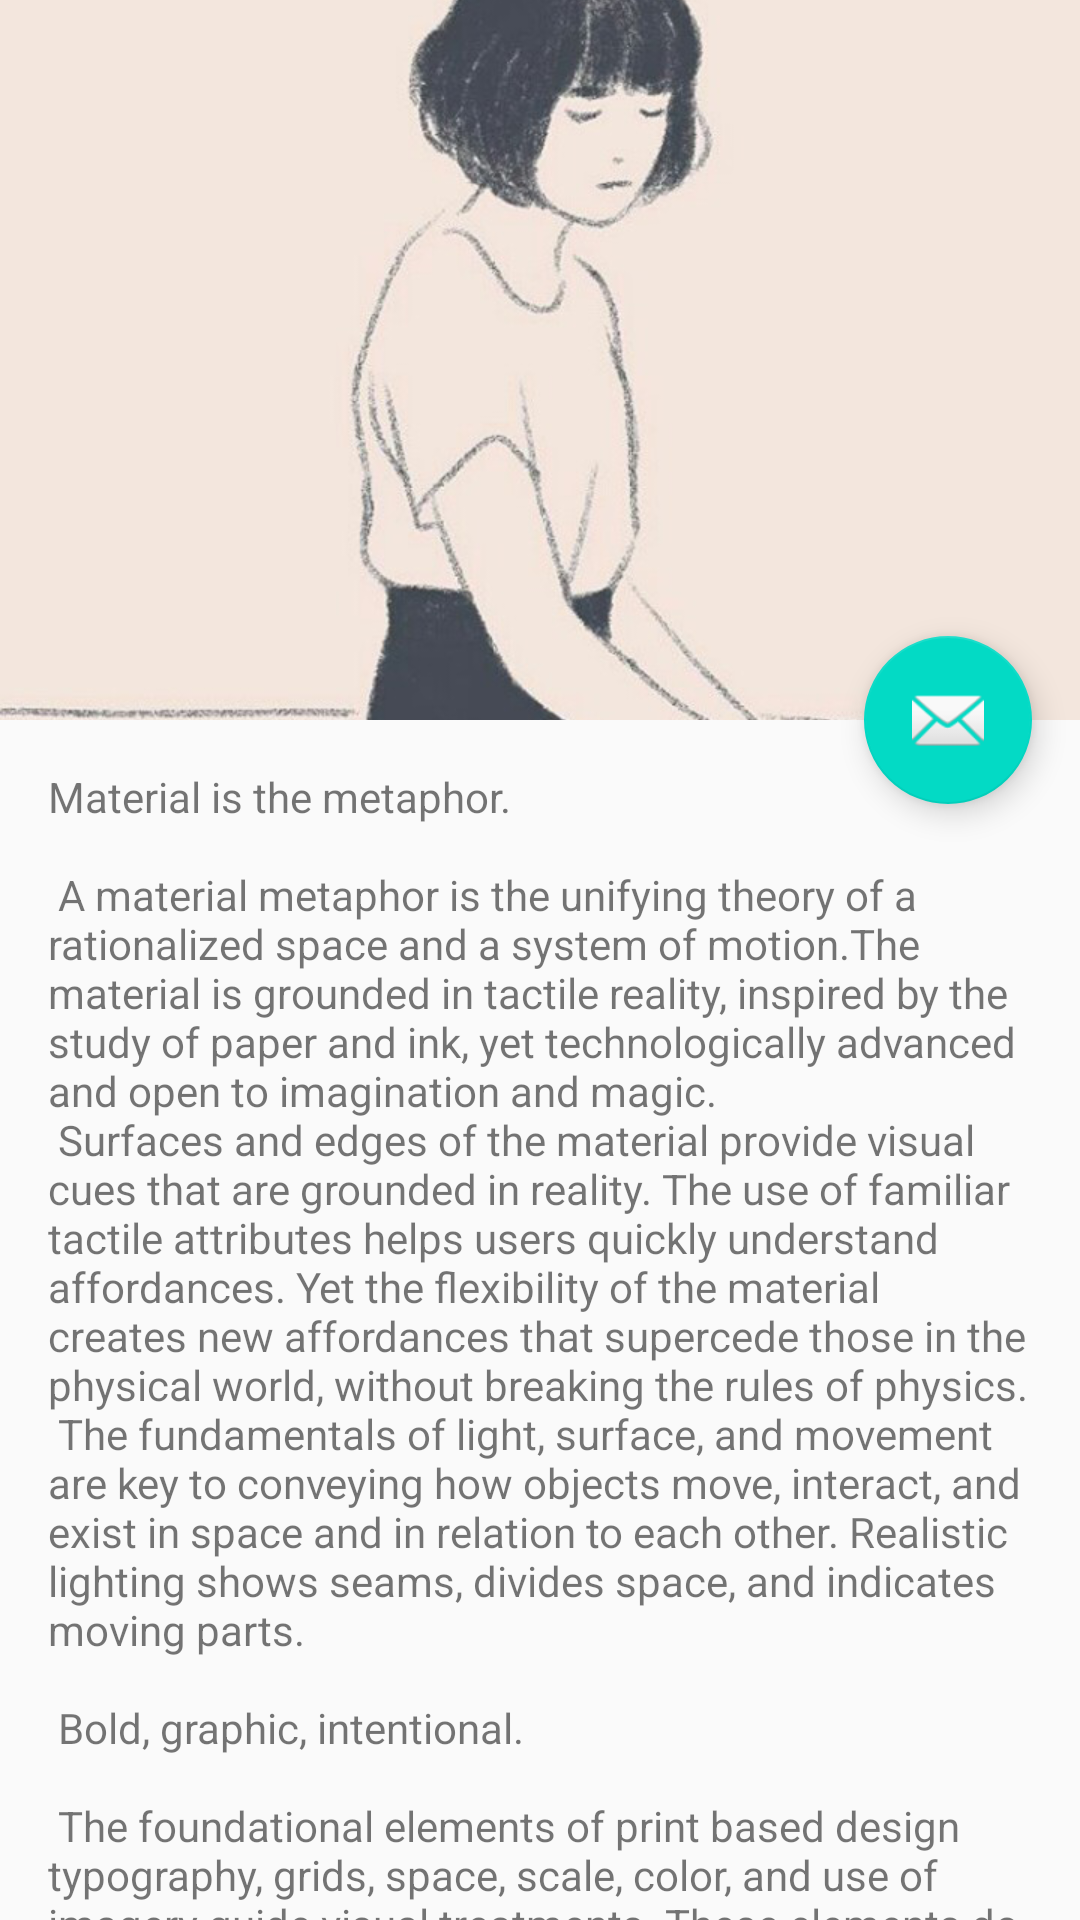

Produce the Android XML layout that renders to this screen, including the resource entries it uses.
<!-- AndroidManifest.xml: application theme AppTheme -->
<!-- res/layout/pager_friends.xml -->
<?xml version="1.0" encoding="utf-8"?>
<android.support.design.widget.CoordinatorLayout
    xmlns:android="http://schemas.android.com/apk/res/android"
    xmlns:app="http://schemas.android.com/apk/res-auto"
    xmlns:tools="http://schemas.android.com/tools"
    android:layout_width="match_parent"
    android:layout_height="match_parent"
    android:fitsSystemWindows="true"
    >

    <android.support.design.widget.AppBarLayout
        android:id="@+id/app_bar"
        android:layout_width="match_parent"
        android:fitsSystemWindows="true"
        android:layout_height="240dp"
        android:theme="@style/AppTheme.AppBarOverlay">

        <android.support.design.widget.CollapsingToolbarLayout
            android:id="@+id/toolbar_layout"
            android:layout_width="match_parent"
            android:layout_height="match_parent"
            app:contentScrim="?attr/colorPrimary"
            android:fitsSystemWindows="true"
            app:layout_scrollFlags="scroll|exitUntilCollapsed">

            <ImageView
                android:layout_width="match_parent"
                android:layout_height="match_parent"
                android:scaleType="centerCrop"
                android:fitsSystemWindows="true"
                app:layout_collapseMode="parallax"
                android:src="@mipmap/me_pager_bg"/>

            <android.support.v7.widget.Toolbar
                android:id="@+id/toolbar"
                android:layout_width="match_parent"
                android:layout_height="?attr/actionBarSize"
                app:layout_collapseMode="pin"
                app:popupTheme="@style/AppTheme.PopupOverlay"/>

        </android.support.design.widget.CollapsingToolbarLayout>
    </android.support.design.widget.AppBarLayout>

    <android.support.design.widget.FloatingActionButton
        android:id="@+id/fab"
        android:layout_width="wrap_content"
        android:layout_height="wrap_content"
        android:layout_margin="16dp"
        app:layout_anchor="@id/app_bar"
        app:layout_anchorGravity="bottom|end"
        app:srcCompat="@android:drawable/ic_dialog_email"/>

    <include layout="@layout/content_normal_app_bar_layout"/>

</android.support.design.widget.CoordinatorLayout>
<!-- res/layout/content_normal_app_bar_layout.xml (included above) -->
<?xml version="1.0" encoding="utf-8"?>
<android.support.v4.widget.NestedScrollView
    xmlns:android="http://schemas.android.com/apk/res/android"
    xmlns:app="http://schemas.android.com/apk/res-auto"
    xmlns:tools="http://schemas.android.com/tools"
    android:layout_width="match_parent"
    android:layout_height="match_parent"
    app:layout_behavior="@string/appbar_scrolling_view_behavior"
    tools:showIn="@layout/pager_friends">

    <TextView
        android:layout_width="wrap_content"
        android:layout_height="wrap_content"
        android:layout_margin="16dp"
        android:text="@string/large_text"/>

</android.support.v4.widget.NestedScrollView>
<!-- resources referenced by this layout -->
<resources>

</resources>
